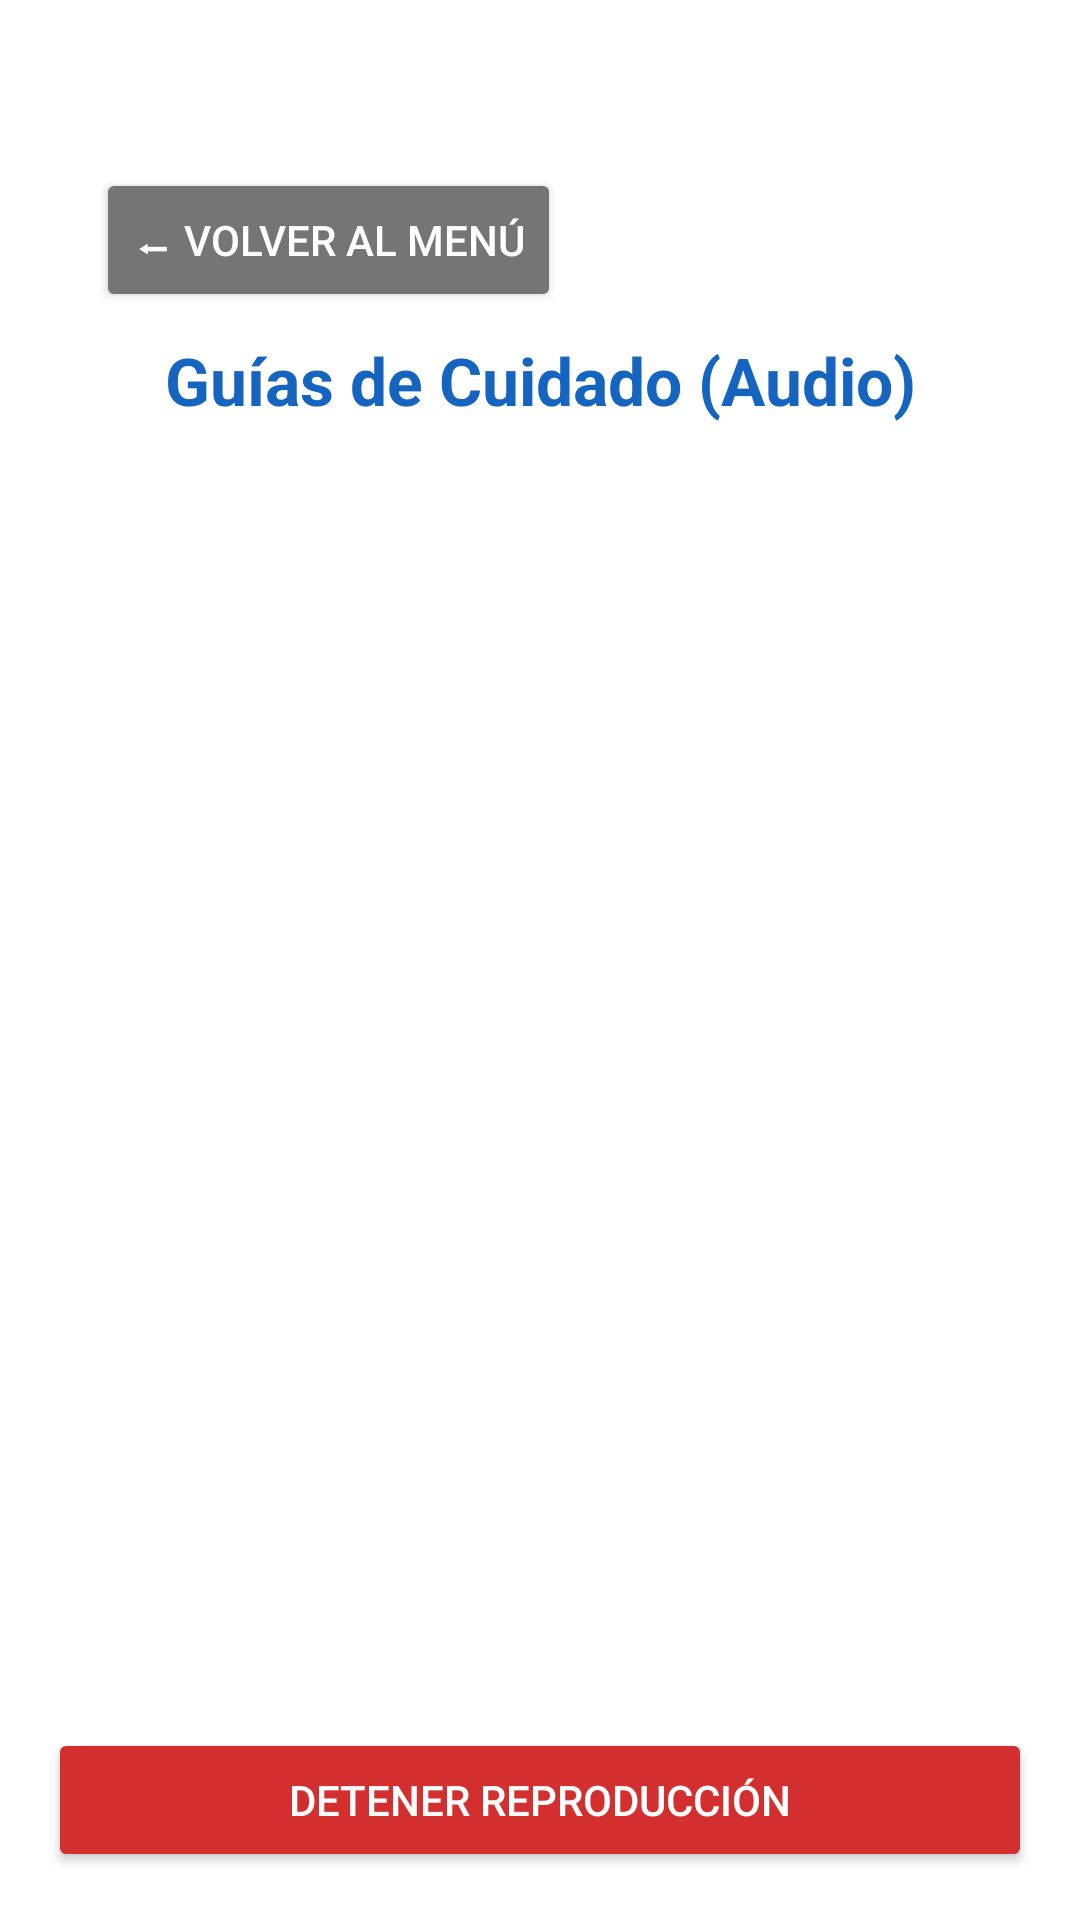

Reconstruct the res/layout file that produces this screen, plus the resources it refers to.
<!-- AndroidManifest.xml: application theme Theme.MascotaForo5 -->
<!-- res/layout/activity_audio.xml -->
<?xml version="1.0" encoding="utf-8"?>
<LinearLayout xmlns:android="http://schemas.android.com/apk/res/android"
    android:layout_width="match_parent"
    android:layout_height="match_parent"
    android:orientation="vertical"
    android:padding="16dp"
    android:background="#FFFFFF">

    <Button
        android:id="@+id/btnVolverAudio"
        android:layout_width="wrap_content"
        android:layout_height="wrap_content"
        android:layout_marginTop="40dp"
        android:layout_marginStart="16dp"
        android:layout_marginBottom="8dp"
        android:text="⬅ Volver al Menú"
        android:textColor="#FFFFFF"
        android:backgroundTint="#757575" />

    <TextView
        android:layout_width="match_parent"
        android:layout_height="wrap_content"
        android:text="Guías de Cuidado (Audio)"
        android:textSize="22sp"
        android:textStyle="bold"
        android:textAlignment="center"
        android:textColor="#1565C0"
        android:layout_marginBottom="16dp"/>

    <androidx.recyclerview.widget.RecyclerView
        android:id="@+id/rvAudios"
        android:layout_width="match_parent"
        android:layout_height="0dp"
        android:layout_weight="1" />

    <Button
        android:id="@+id/btnDetenerAudio"
        android:layout_width="match_parent"
        android:layout_height="wrap_content"
        android:text="Detener Reproducción"
        android:backgroundTint="#D32F2F"
        android:textColor="#FFFFFF"
        android:layout_marginTop="16dp"/>

</LinearLayout>
<!-- resources referenced by this layout -->
<resources>
  <style name="Theme.MascotaForo5" parent="Base.Theme.MascotaForo5" />
  <style name="Base.Theme.MascotaForo5" parent="Theme.Material3.DayNight.NoActionBar">
          
          
      </style>
</resources>
